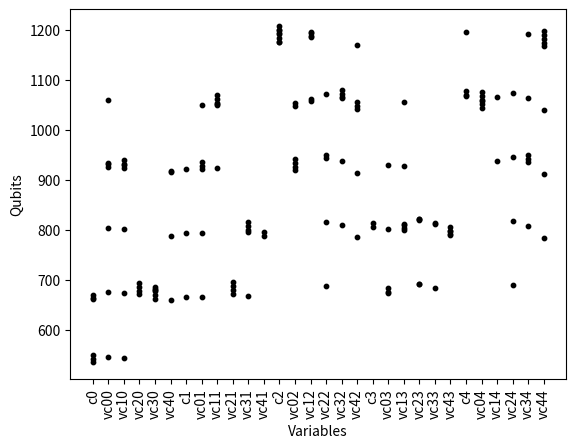
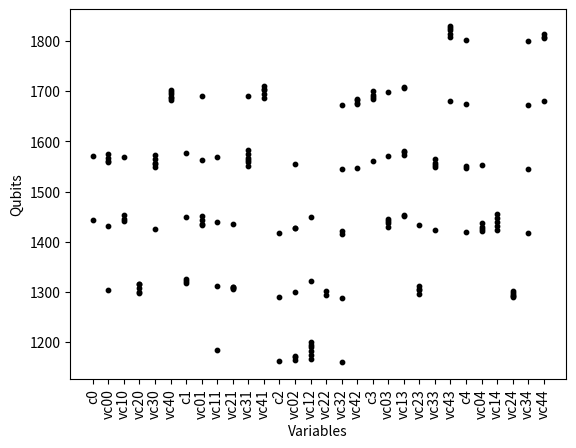
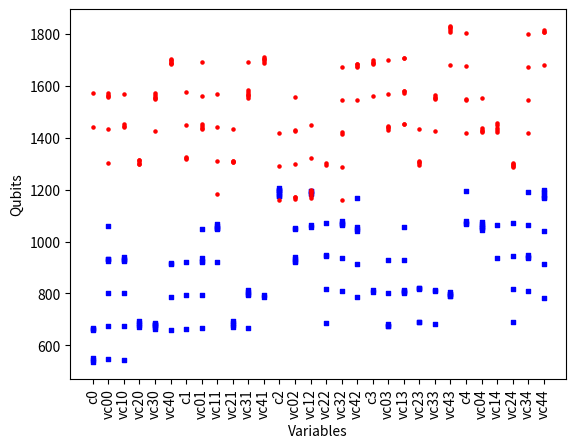

Recreate these plots in Python, in order. (Note: this script raises an exception after producing the figures.)
# Script by Carla Silva 2019 :: Graph Coloring Quantum Version

""" Graph Coloring Problem

    Formulation of the problem for a graph G=(V,E) with a number of colors n.

"""

import numpy as np
import matplotlib.pyplot as plt

if __name__ == "__main__":
    ## Polynomial reduction by make quadratic
    b = {'c0': [664, 536, 669, 543, 661, 551], 'vc00': [931, 925, 803, 675, 933, 547, 1059], 'vc10': [929, 932, 801, 673, 545, 924, 940], 'vc20': [685, 693, 677, 672], 'vc30': [678, 686, 680, 670, 682, 662], 'vc40': [915, 787, 659, 917], 'c1': [793, 921, 665], 'vc01': [922, 927, 794, 935, 1050, 666], 'vc11': [1053, 1051, 923, 1061, 1049, 1069], 'vc21': [679, 687, 695, 671], 'vc31': [799, 815, 795, 807, 667], 'vc41': [788, 796], 'c2': [1191, 1183, 1194, 1207, 1200, 1176, 1199, 1175], 'vc02': [926, 934, 942, 920, 1048, 1054], 'vc12': [1057, 1185, 1188, 1193, 1062, 1196], 'vc22': [1072, 944, 816, 688, 950], 'vc32': [1066, 810, 1071, 938, 1063, 1079], 'vc42': [1047, 1041, 913, 785, 1169, 1055], 'c3': [806, 814], 'vc03': [674, 802, 676, 684, 930], 'vc13': [1056, 928, 800, 809, 804, 812], 'vc23': [819, 821, 822, 692, 691], 'vc33': [811, 813, 683], 'vc43': [797, 789, 792, 805, 798], 'c4': [1070, 1067, 1195, 1078], 'vc04': [1060, 1068, 1052, 1044, 1058, 1076], 'vc14': [1065, 937], 'vc24': [945, 1073, 817, 689], 'vc34': [936, 1064, 808, 941, 1192, 949], 'vc44': [912, 784, 1168, 1173, 1040, 1181, 1189, 1197]}
    index= []
    data = []
    for i, (key, val) in enumerate(b.items()):
        index.append(key)
        data.append(val)
    xs1, ys1 =zip(*((int(x), k) for k in b for x in b[k]))
    fig = plt.figure()
    ax = fig.add_subplot(111)
    ax.scatter(ys1,xs1, color='black', s=10)
    plt.xticks(rotation=90)
    plt.ylabel("Qubits")
    plt.xlabel("Variables")
    # Customize the major grid
    ax.grid(which='major', linestyle='-', linewidth='0.001', color='grey')
    fig.savefig('QmqTOqubits.pdf', bbox_inches='tight')


    ## Polynomial reduction by minimum selection
    b = {'c0': [1571, 1443], 'vc00': [1560, 1566, 1432, 1574, 1558, 1304], 'vc10': [1441, 1569, 1445, 1453], 'vc20': [1308, 1300, 1298, 1316, 1315], 'vc30': [1556, 1554, 1572, 1548, 1564, 1426], 'vc40': [1687, 1688, 1699, 1682, 1695, 1703], 'c1': [1577, 1321, 1326, 1318, 1449], 'vc01': [1436, 1444, 1434, 1562, 1690, 1452], 'vc11': [1440, 1568, 1312, 1184], 'vc21': [1309, 1306, 1307, 1310, 1435], 'vc31': [1567, 1575, 1563, 1559, 1551, 1691, 1583], 'vc41': [1702, 1694, 1710, 1705, 1686], 'c2': [1418, 1290, 1162], 'vc02': [1299, 1171, 1173, 1427, 1165, 1555, 1428], 'vc12': [1194, 1450, 1167, 1199, 1191, 1322, 1183, 1175], 'vc22': [1301, 1293], 'vc32': [1416, 1422, 1288, 1160, 1544, 1672], 'vc42': [1677, 1683, 1685, 1674, 1546], 'c3': [1692, 1689, 1561, 1700, 1684], 'vc03': [1570, 1438, 1430, 1442, 1698, 1446], 'vc13': [1579, 1451, 1581, 1573, 1707, 1708, 1454], 'vc23': [1311, 1303, 1296, 1305, 1433], 'vc33': [1552, 1557, 1549, 1424, 1565], 'vc43': [1680, 1814, 1808, 1822, 1830, 1826], 'c4': [1547, 1675, 1803, 1550, 1419], 'vc04': [1429, 1425, 1421, 1553, 1437], 'vc14': [1447, 1439, 1431, 1423, 1455], 'vc24': [1302, 1297, 1291, 1294, 1289], 'vc34': [1545, 1673, 1801, 1417], 'vc44': [1809, 1681, 1807, 1815]}
    index= []
    data = []
    for i, (key, val) in enumerate(b.items()):
        index.append(key)
        data.append(val)
    xs2, ys2=zip(*((int(x), k) for k in b for x in b[k]))
    fig = plt.figure()
    ax = fig.add_subplot(111)
    ax.scatter(ys2,xs2, color='black', s=10)
    plt.xticks(rotation=90)
    plt.ylabel("Qubits")
    plt.xlabel("Variables")
    # Customize the major grid
    ax.grid(which='major', linestyle='-', linewidth='0.001', color='grey')
    fig.savefig('QmsTOqubits.pdf', bbox_inches='tight')

    fig = plt.figure()
    ax1 = fig.add_subplot(111)
    ax1.scatter(ys1, xs1, s=5, c='b', marker="s", label='Q(mq)')
    ax1.scatter(ys2, xs2, s=5, c='r', marker="o", label='Q(ms)')
    plt.xticks(rotation=90)
    plt.ylabel("Qubits")
    plt.xlabel("Variables")
    plt.grid(b=True, which='major', color='#666666', linestyle='--', linewidth=0.5)
    ax1.legend(title='',bbox_to_anchor=(1.05, 1), loc=2, borderaxespad=0.)
    fig.savefig('QTOqubits.pdf', bbox_inches='tight')

